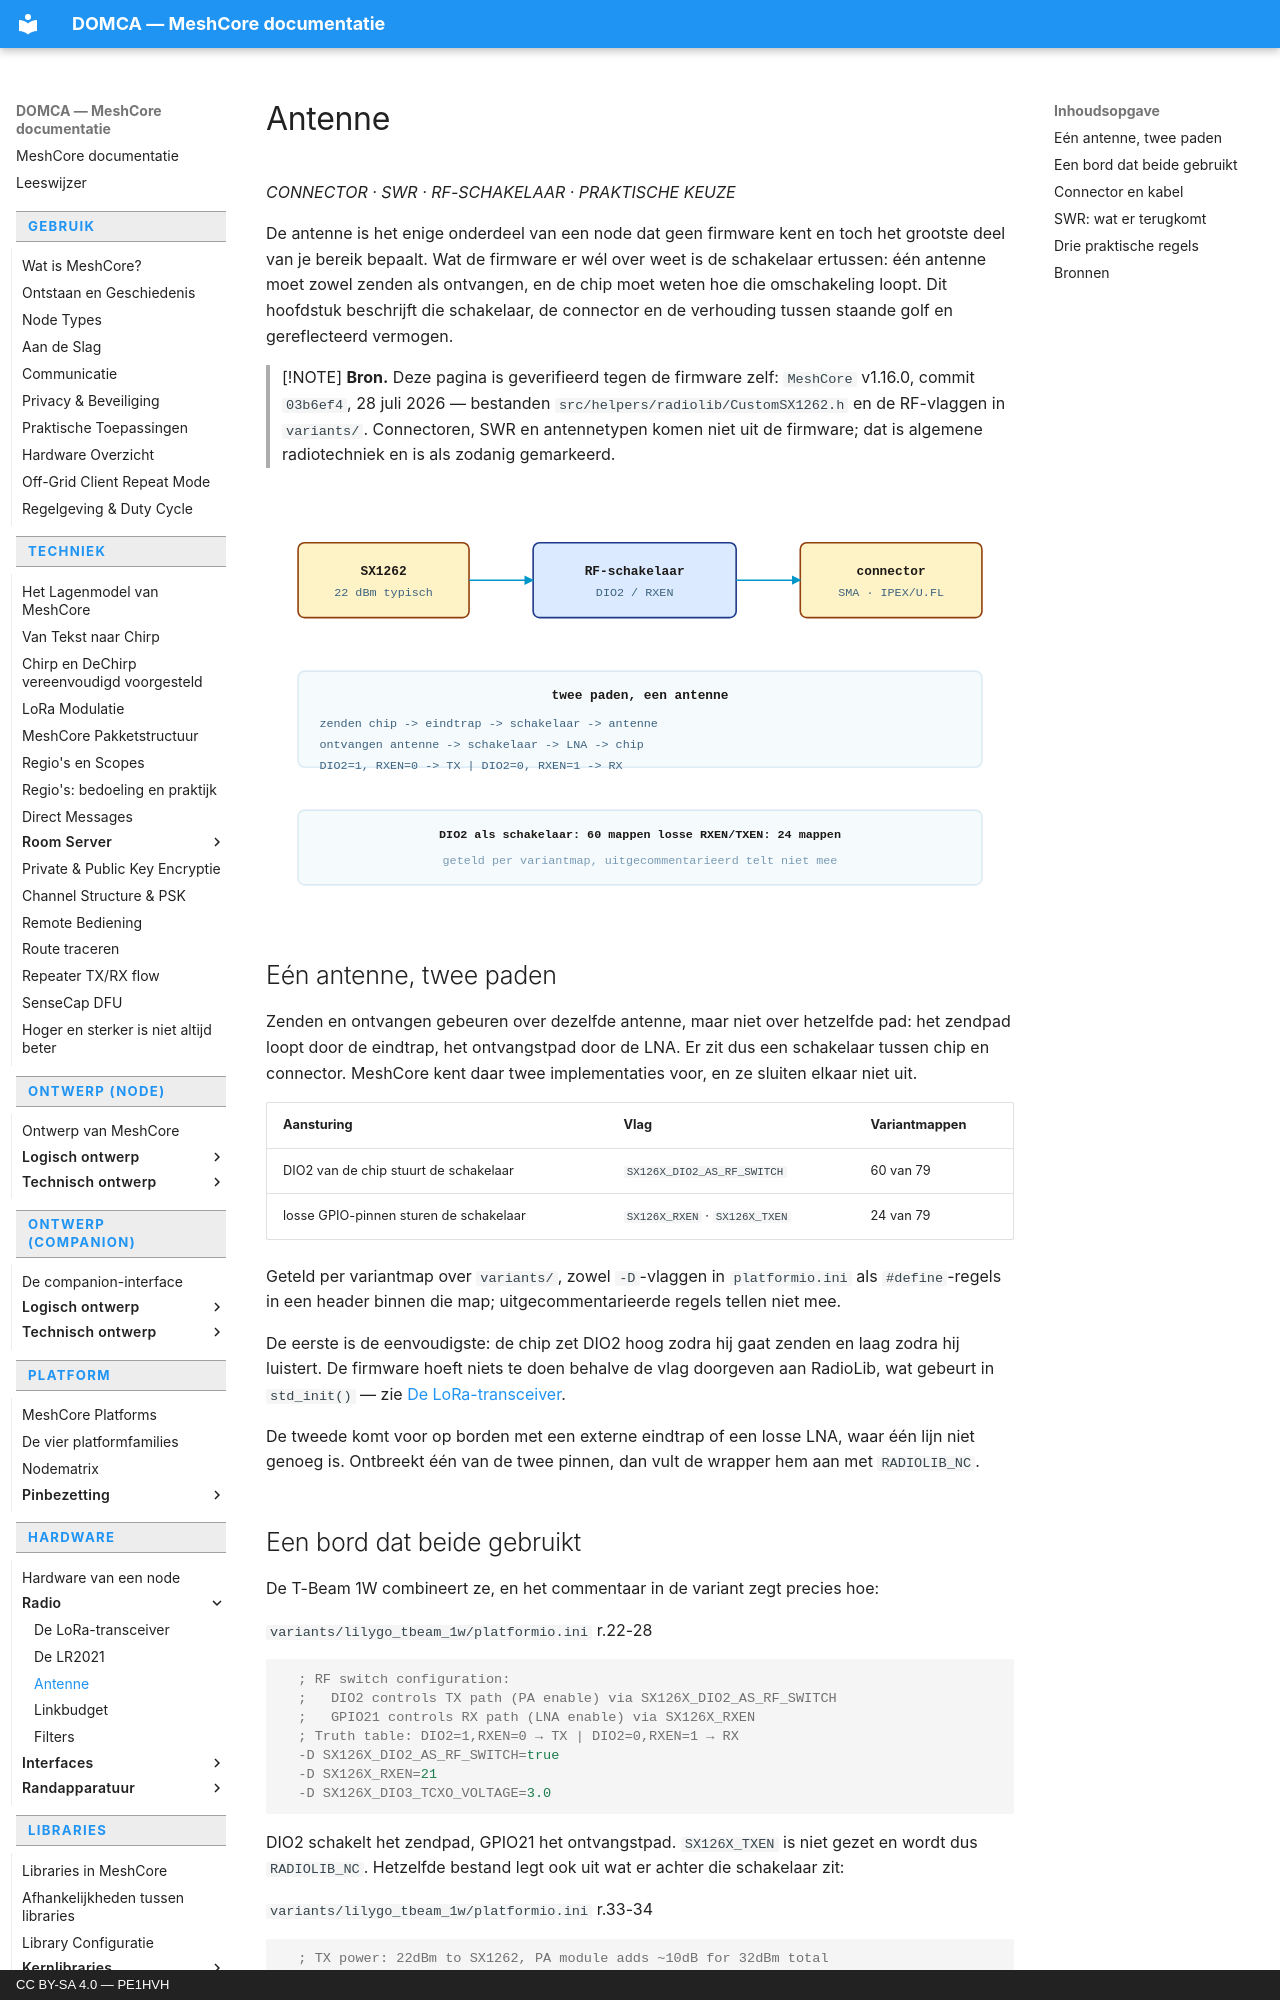

repository: pe1hvh/meshcore-docs · page: nl/hardware/radio/antenna/index.html · generator: mkdocs · copyright: CC BY-SA 4.0 — PE1HVH

# Antenne

*CONNECTOR · SWR · RF-SCHAKELAAR · PRAKTISCHE KEUZE*

De antenne is het enige onderdeel van een node dat geen firmware kent en
toch het grootste deel van je bereik bepaalt. Wat de firmware er wél over
weet is de schakelaar ertussen: één antenne moet zowel zenden als
ontvangen, en de chip moet weten hoe die omschakeling loopt. Dit hoofdstuk
beschrijft die schakelaar, de connector en de verhouding tussen staande golf
en gereflecteerd vermogen.

> [!NOTE]
> **Bron.** Deze pagina is geverifieerd tegen de firmware zelf:
> `MeshCore` v1.16.0, commit `03b6ef4`, 28 juli 2026 — bestanden
> `src/helpers/radiolib/CustomSX1262.h` en de RF-vlaggen in `variants/`.
> Connectoren, SWR en antennetypen komen niet uit de firmware; dat is
> algemene radiotechniek en is als zodanig gemarkeerd.

![Schema van het RF-pad: van de chip via de RF-schakelaar naar de connector
en de antenne, met DIO2 dat het zendpad schakelt en RXEN dat het
ontvangstpad schakelt](../../../images/nl/antenna-1.svg)

## Eén antenne, twee paden

Zenden en ontvangen gebeuren over dezelfde antenne, maar niet over hetzelfde
pad: het zendpad loopt door de eindtrap, het ontvangstpad door de LNA. Er
zit dus een schakelaar tussen chip en connector. MeshCore kent daar twee
implementaties voor, en ze sluiten elkaar niet uit.

| Aansturing | Vlag | Variantmappen |
|---|---|---|
| DIO2 van de chip stuurt de schakelaar | `SX126X_DIO2_AS_RF_SWITCH` | 60 van 79 |
| losse GPIO-pinnen sturen de schakelaar | `SX126X_RXEN` · `SX126X_TXEN` | 24 van 79 |

Geteld per variantmap over `variants/`, zowel `-D`-vlaggen in
`platformio.ini` als `#define`-regels in een header binnen die map;
uitgecommentarieerde regels tellen niet mee.

De eerste is de eenvoudigste: de chip zet DIO2 hoog zodra hij gaat zenden en
laag zodra hij luistert. De firmware hoeft niets te doen behalve de vlag
doorgeven aan RadioLib, wat gebeurt in `std_init()` — zie
[De LoRa-transceiver](sx1262.md).

De tweede komt voor op borden met een externe eindtrap of een losse LNA,
waar één lijn niet genoeg is. Ontbreekt één van de twee pinnen, dan vult de
wrapper hem aan met `RADIOLIB_NC`.
